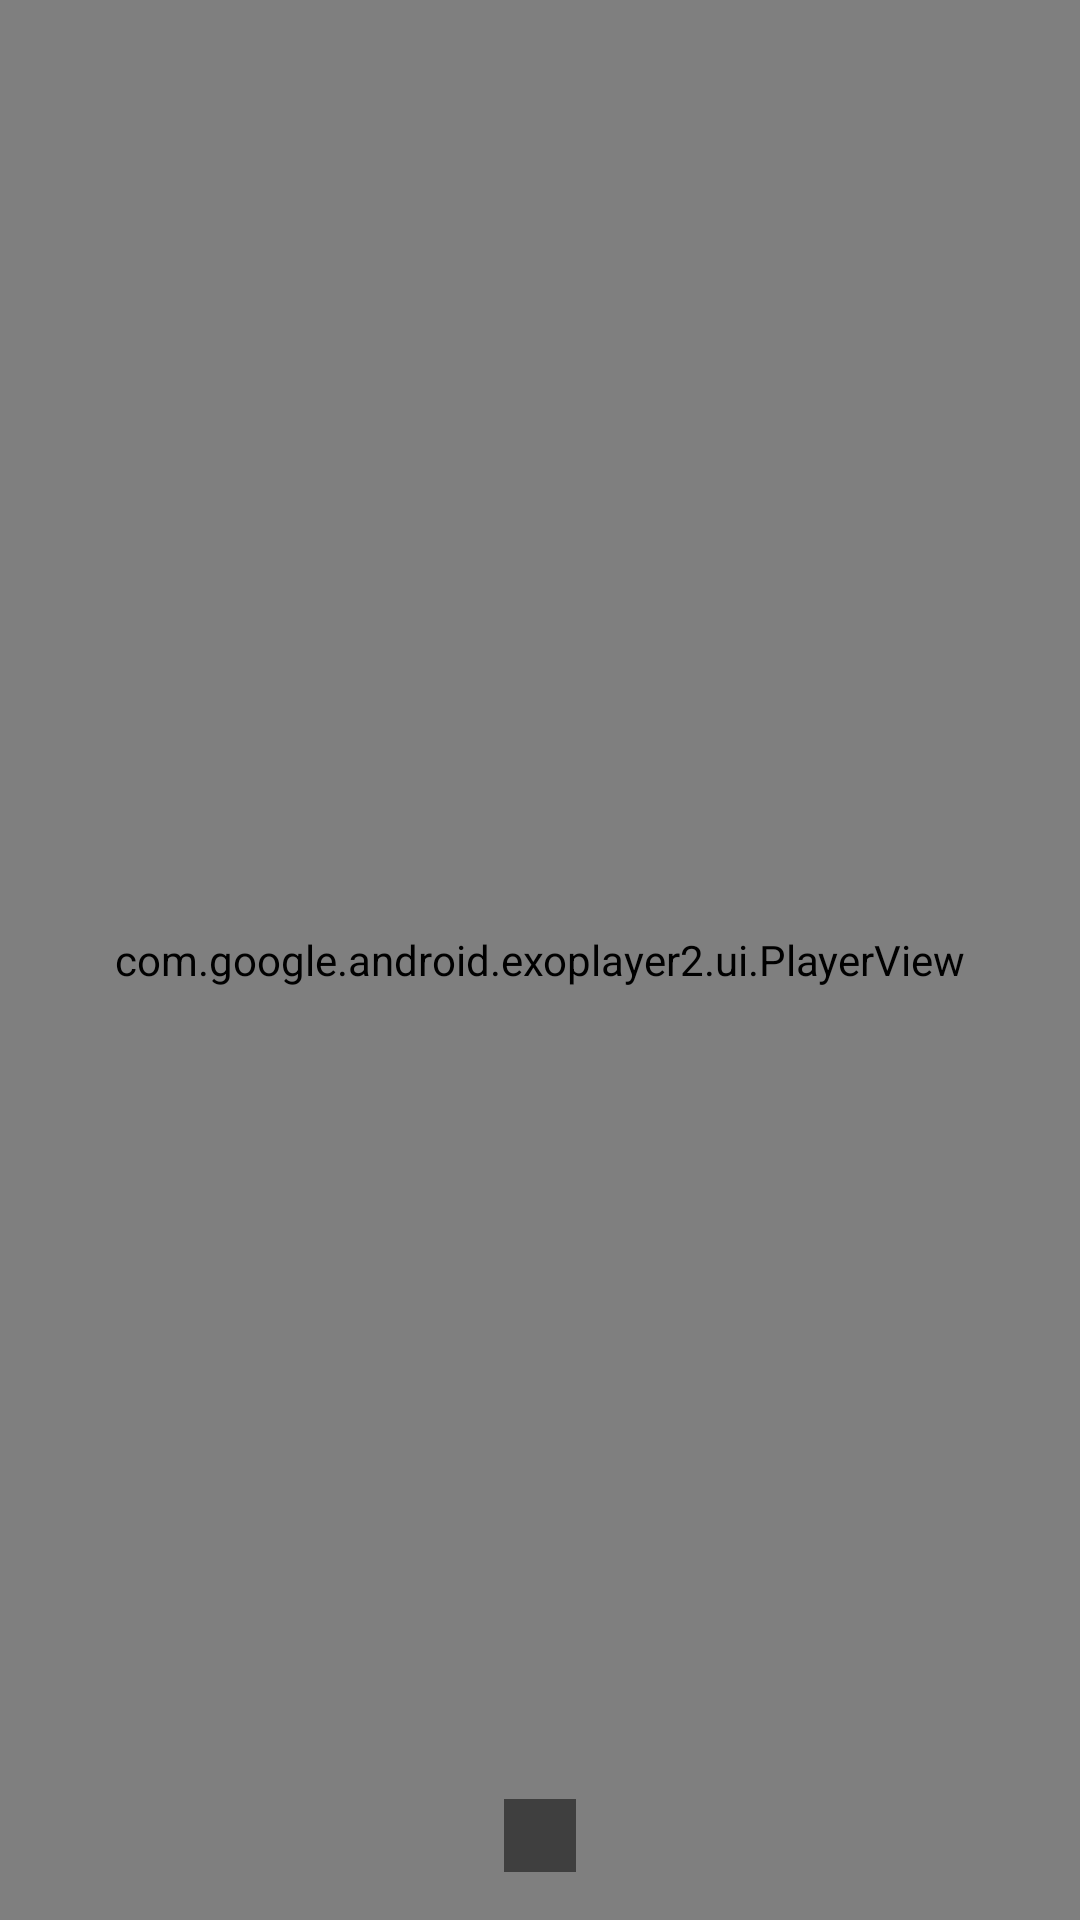

Produce the Android XML layout that renders to this screen, including the resource entries it uses.
<!-- AndroidManifest.xml: fallback theme Theme.MaterialComponents.DayNight.NoActionBar -->
<!-- res/layout/gallery_exoplayer.xml -->
<?xml version="1.0" encoding="utf-8"?>
<FrameLayout xmlns:android="http://schemas.android.com/apk/res/android"
    xmlns:app="http://schemas.android.com/apk/res-auto"
    android:id="@+id/gallery_exoplayer_container"
    android:layout_width="match_parent"
    android:layout_height="match_parent"
    android:layout_gravity="center">

    <FrameLayout
        android:id="@+id/gallery_exoplayer_zoom_container"
        android:layout_width="match_parent"
        android:layout_height="match_parent"
        android:layout_gravity="center">

        <com.google.android.exoplayer2.ui.PlayerView
            android:id="@+id/gallery_exoplayer_view"
            android:layout_width="match_parent"
            android:layout_height="match_parent"
            android:layout_gravity="center"
            app:use_controller="false"
            app:surface_type="texture_view"
            app:resize_mode="fit" />
    </FrameLayout>

    <View
        android:id="@+id/gallery_exoplayer_touch_overlay"
        android:layout_width="match_parent"
        android:layout_height="match_parent" />

    <TextView
        android:id="@+id/gallery_exoplayer_overlay_indicator"
        android:layout_width="wrap_content"
        android:layout_height="wrap_content"
        android:layout_gravity="center"
        android:background="#B0000000"
        android:textColor="@android:color/white"
        android:textSize="18sp"
        android:textStyle="bold"
        android:paddingLeft="24dp"
        android:paddingRight="24dp"
        android:paddingTop="12dp"
        android:paddingBottom="12dp"
        android:visibility="gone" />

    <com.google.android.exoplayer2.ui.PlayerControlView
        android:id="@+id/gallery_exoplayer_controller"
        android:layout_width="match_parent"
        android:layout_height="wrap_content"
        android:layout_gravity="bottom"
        android:visibility="gone" />

    <LinearLayout
        android:id="@+id/gallery_exoplayer_bottom_bar"
        android:layout_width="match_parent"
        android:layout_height="wrap_content"
        android:layout_gravity="bottom"
        android:orientation="vertical"
        android:paddingBottom="16dp"
        android:paddingLeft="16dp"
        android:paddingRight="16dp">

        <SeekBar
            android:id="@+id/gallery_exoplayer_seekbar"
            android:layout_width="match_parent"
            android:layout_height="wrap_content"
            android:layout_marginBottom="6dp"
            android:visibility="gone" />

        <TextView
            android:id="@+id/gallery_exoplayer_duration"
            android:layout_width="wrap_content"
            android:layout_height="wrap_content"
            android:layout_gravity="center_horizontal"
            android:paddingLeft="12dp"
            android:paddingRight="12dp"
            android:paddingTop="4dp"
            android:paddingBottom="4dp"
            android:background="#80000000"
            android:textColor="@android:color/white"
            android:textSize="12sp"
            android:gravity="center" />
    </LinearLayout>

</FrameLayout>
<!-- resources referenced by this layout -->
<resources>

</resources>
